Run: headless pygame with SDL's dummy video driver; simulated clock (each Clock.tick advances the game by its frame time, no real sleeping); random seed 0; keys injected as events and as key.get_pressed() state; no mouse input.
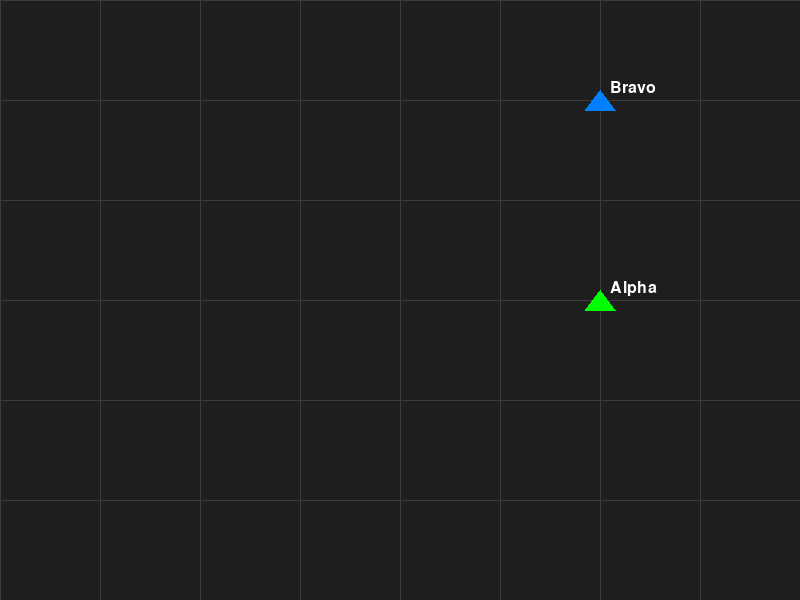
Frame 1 of 4 · flips 1–60 · no input
Frame 2 of 4 · flips 61–180 · tapped SPACE, RETURN · held RIGHT (→), D · screen unchanged from frame 1, image omitted
Frame 3 of 4 · flips 181–300 · held DOWN (↓), S · screen unchanged from frame 2, image omitted
Frame 4 of 4 · flips 301–420 · held LEFT (←), A, UP (↑), W · screen unchanged from frame 3, image omitted

The pygame program that drew these frames:

import pygame
import sys

# --- Setup ---
pygame.init()
WIDTH, HEIGHT = 800, 600
screen = pygame.display.set_mode((WIDTH, HEIGHT))
pygame.display.set_caption("Fleet Movement")
clock = pygame.time.Clock()

# Scale factor: 1 km = 2 pixels (so 200 km ~ 400 px)
SCALE = 2

# Ship data: [ (x km, y km), ... ]
alpha_track = [(0, 0), (20, 0), (40, 0), (60, 0), (80, 0), (100, 0)]
bravo_track = [(0, 200), (20, 180), (40, 160), (60, 140), (80, 120), (100, 100)]

ships = {
    "Alpha": {"track": alpha_track, "color": (0, 255, 0)},
    "Bravo": {"track": bravo_track, "color": (0, 128, 255)},
}

# Convert km → pixels (centered on screen)
def km_to_px(x, y):
    return int(WIDTH/2 + x*SCALE), int(HEIGHT/2 - y*SCALE)

frame = 0

# --- Main loop ---
while True:
    for event in pygame.event.get():
        if event.type == pygame.QUIT:
            pygame.quit()
            sys.exit()

    screen.fill((30, 30, 30))  # dark background

    # Draw grid (every 50 km)
    for dx in range(0, WIDTH, 100):
        pygame.draw.line(screen, (60, 60, 60), (dx, 0), (dx, HEIGHT))
    for dy in range(0, HEIGHT, 100):
        pygame.draw.line(screen, (60, 60, 60), (0, dy), (WIDTH, dy))

    # Draw ships at current frame
    for name, data in ships.items():
        if frame < len(data["track"]):
            x, y = data["track"][frame]
            px, py = km_to_px(x, y)
            pygame.draw.polygon(screen, data["color"], [
                (px, py-10), (px+15, py+10), (px-15, py+10)
            ])
            font = pygame.font.SysFont(None, 24)
            label = font.render(name, True, (255,255,255))
            screen.blit(label, (px+10, py-20))

    pygame.display.flip()
    clock.tick(1)  # 1 frame per second

    frame += 1
    if frame >= max(len(s["track"]) for s in ships.values()):
        frame = 0  # loop animation
